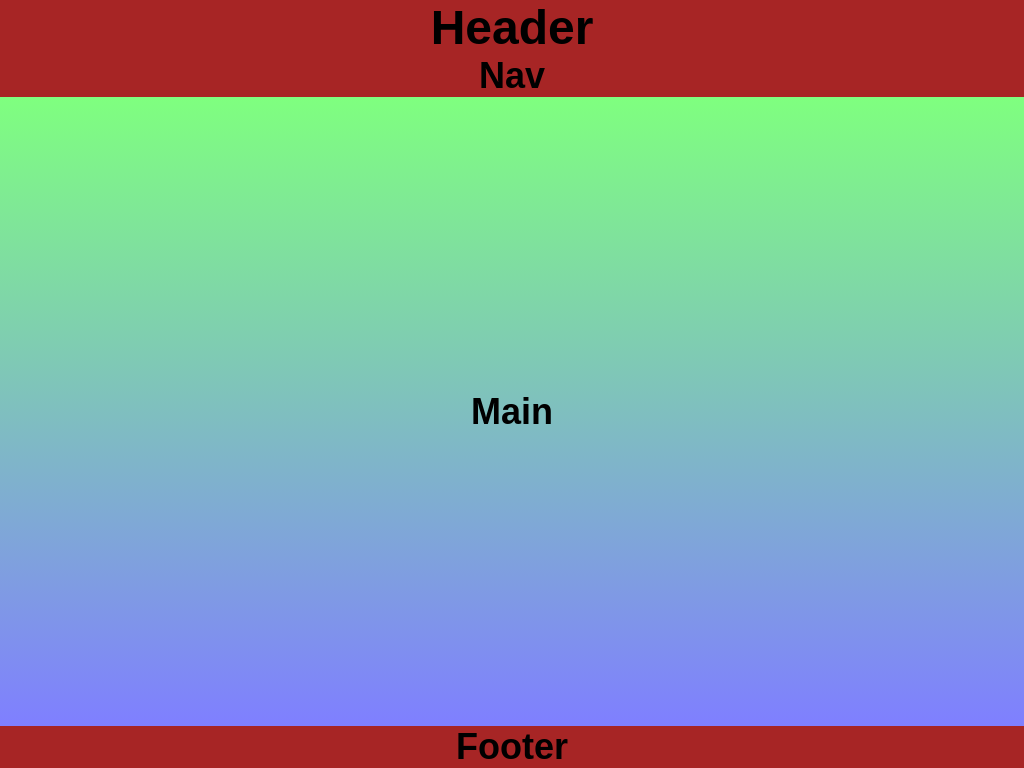

Write a web page that renders exactly this picture using CSS.

<!-- file: index.html -->
<!DOCTYPE html>
<html lang="en">
<head>
    <meta charset="UTF-8">
    <meta name="viewport" content="width=device-width, initial-scale=1.0">
    <title>Media queries</title>
    <link rel="stylesheet" href="styles.css">
</head>
<body>
    <header>
        <h1>Header</h1>
        <nav><h2>Nav</h2></nav>
    </header>
    <main>
        <h2>Main</h2>
    </main>
    <footer>
        <h2>Footer</h2>
    </footer>
    
</body>
</html>

/* file: styles.css */
* {
    margin: 0;
    padding: 0;
    box-sizing: border-box;
}

body {
    font: 1.5rem 'Franklin Gothic Medium', sans-serif;
    min-height: 100vh;
    display: flex;
    flex-direction: column;
}



header, footer {
    position: sticky;
    background-color: #a72525;
}

header, nav, main, footer {
    display: grid;
    place-content: center;
}

main {
    flex-grow: 1;
    background-image: linear-gradient(rgba(0, 0, 255, 0.5), rgba(255, 255, 0, 0.5));
}

/* FOR SMALL SCREEN */
@media screen and (min-width: 575px){
    main {
        background-image: linear-gradient(rgba(0, 255, 0, 0.5), rgba(0, 255, 255, 0.5));
    }
}

/* FOR MEDIUM SCREEN */
@media screen and (min-width: 768px){
    main {
        background-image: linear-gradient(rgba(255, 0, 0, 0.5), rgba(255, 255, 0, 0.5));
    }
}

/* FOR LARGE SCREEN */
@media screen and (min-width: 992px){
    main {
        background-image: linear-gradient(rgba(0, 255, 0, 0.5), rgba(0, 0, 255, 0.5));
    }
}

/* FOR XLARGE SCREEN */
@media screen and (min-width: 1200px){
    main {
        background-image: linear-gradient(rgba(0, 255, 255, 0.5), rgba(255, 255, 0, 0.5));
    }
}

/* FOR 2XLARGE SCREEN */
@media screen and (min-width: 1400px){
    main {
        background-image: linear-gradient(rgba(255, 255, 0, 0.5), rgba(255, 0, 255, 0.5));
    }
}

/* FOR LANDSCAPE SCREEN */
@media screen and (max-height: 425px) and (min-aspect-ratio: 16/4){
    main {  
        background-image: linear-gradient(rgba(255, 0, 0, 0.5), rgba(255, 0, 255, 0.5));
    }
}